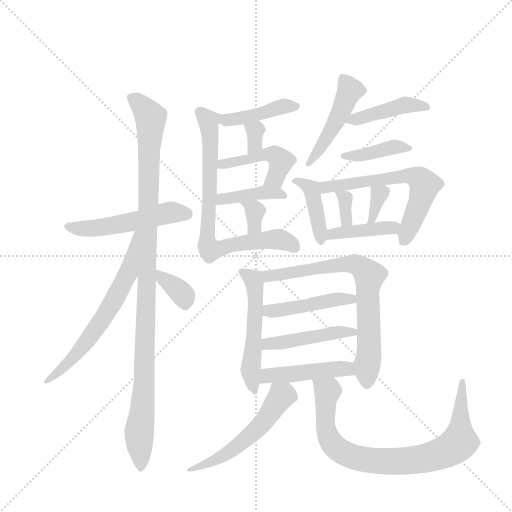
t = 0.00 s
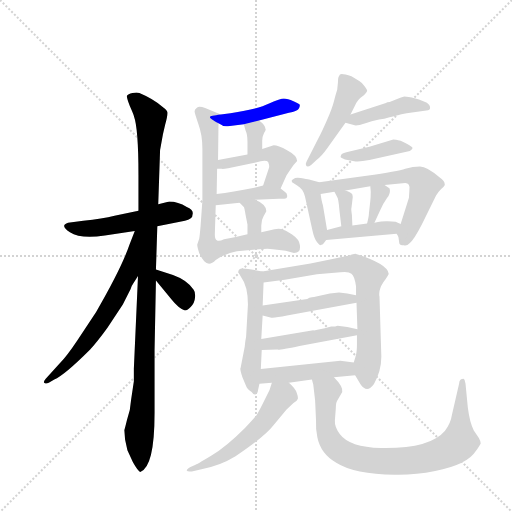
t = 3.32 s
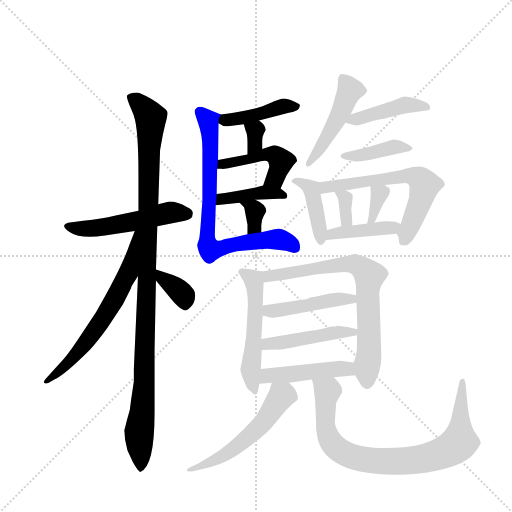
t = 6.64 s
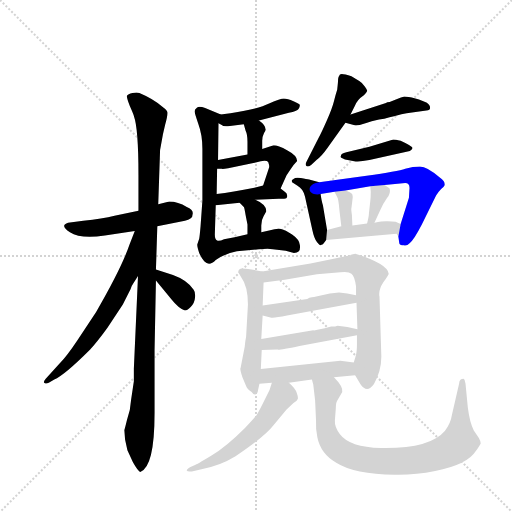
t = 9.95 s
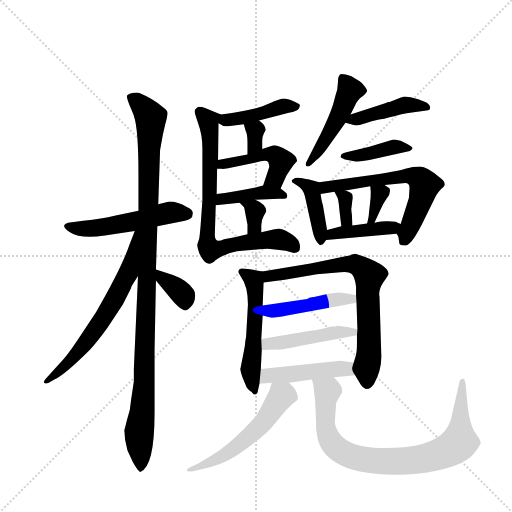
t = 13.27 s
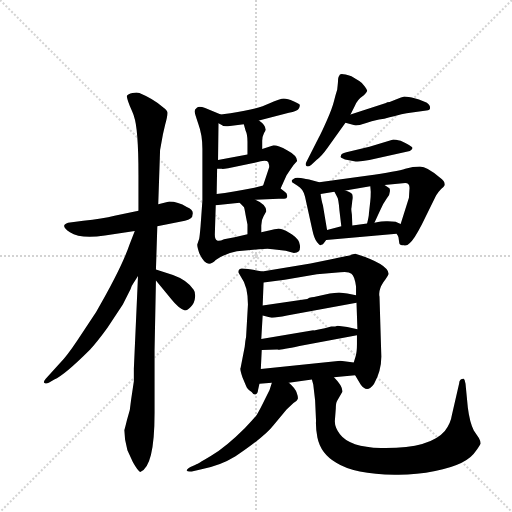
t = 16.59 s

The animated SVG that drew these frames (rendered in a browser with its animation timeline set to each time). Animation: 25 CSS @keyframes rules; one cycle of 16.59 s.

<svg version="1.1" viewBox="0 0 1024 1024" xmlns="http://www.w3.org/2000/svg">
  <g stroke="lightgray" stroke-dasharray="1,1" stroke-width="1" transform="scale(4, 4)">
    <line x1="0" y1="0" x2="256" y2="256"></line>
    <line x1="256" y1="0" x2="0" y2="256"></line>
    <line x1="128" y1="0" x2="128" y2="256"></line>
    <line x1="0" y1="128" x2="256" y2="128"></line>
  </g>
  <g transform="scale(0.92, -0.92) translate(60, -900)">
    <style type="text/css">
      
        @keyframes keyframes0 {
          from {
            stroke: blue;
            stroke-dashoffset: 516;
            stroke-width: 128;
          }
          63% {
            animation-timing-function: step-end;
            stroke: blue;
            stroke-dashoffset: 0;
            stroke-width: 128;
          }
          to {
            stroke: black;
            stroke-width: 1024;
          }
        }
        #make-me-a-hanzi-animation-0 {
          animation: keyframes0 0.669921875s both;
          animation-delay: 0s;
          animation-timing-function: linear;
        }
      
        @keyframes keyframes1 {
          from {
            stroke: blue;
            stroke-dashoffset: 1083;
            stroke-width: 128;
          }
          78% {
            animation-timing-function: step-end;
            stroke: blue;
            stroke-dashoffset: 0;
            stroke-width: 128;
          }
          to {
            stroke: black;
            stroke-width: 1024;
          }
        }
        #make-me-a-hanzi-animation-1 {
          animation: keyframes1 1.13134765625s both;
          animation-delay: 0.669921875s;
          animation-timing-function: linear;
        }
      
        @keyframes keyframes2 {
          from {
            stroke: blue;
            stroke-dashoffset: 642;
            stroke-width: 128;
          }
          68% {
            animation-timing-function: step-end;
            stroke: blue;
            stroke-dashoffset: 0;
            stroke-width: 128;
          }
          to {
            stroke: black;
            stroke-width: 1024;
          }
        }
        #make-me-a-hanzi-animation-2 {
          animation: keyframes2 0.7724609375s both;
          animation-delay: 1.80126953125s;
          animation-timing-function: linear;
        }
      
        @keyframes keyframes3 {
          from {
            stroke: blue;
            stroke-dashoffset: 350;
            stroke-width: 128;
          }
          53% {
            animation-timing-function: step-end;
            stroke: blue;
            stroke-dashoffset: 0;
            stroke-width: 128;
          }
          to {
            stroke: black;
            stroke-width: 1024;
          }
        }
        #make-me-a-hanzi-animation-3 {
          animation: keyframes3 0.5348307291666666s both;
          animation-delay: 2.57373046875s;
          animation-timing-function: linear;
        }
      
        @keyframes keyframes4 {
          from {
            stroke: blue;
            stroke-dashoffset: 425;
            stroke-width: 128;
          }
          58% {
            animation-timing-function: step-end;
            stroke: blue;
            stroke-dashoffset: 0;
            stroke-width: 128;
          }
          to {
            stroke: black;
            stroke-width: 1024;
          }
        }
        #make-me-a-hanzi-animation-4 {
          animation: keyframes4 0.5958658854166666s both;
          animation-delay: 3.1085611979166665s;
          animation-timing-function: linear;
        }
      
        @keyframes keyframes5 {
          from {
            stroke: blue;
            stroke-dashoffset: 323;
            stroke-width: 128;
          }
          51% {
            animation-timing-function: step-end;
            stroke: blue;
            stroke-dashoffset: 0;
            stroke-width: 128;
          }
          to {
            stroke: black;
            stroke-width: 1024;
          }
        }
        #make-me-a-hanzi-animation-5 {
          animation: keyframes5 0.5128580729166666s both;
          animation-delay: 3.704427083333333s;
          animation-timing-function: linear;
        }
      
        @keyframes keyframes6 {
          from {
            stroke: blue;
            stroke-dashoffset: 461;
            stroke-width: 128;
          }
          60% {
            animation-timing-function: step-end;
            stroke: blue;
            stroke-dashoffset: 0;
            stroke-width: 128;
          }
          to {
            stroke: black;
            stroke-width: 1024;
          }
        }
        #make-me-a-hanzi-animation-6 {
          animation: keyframes6 0.6251627604166666s both;
          animation-delay: 4.21728515625s;
          animation-timing-function: linear;
        }
      
        @keyframes keyframes7 {
          from {
            stroke: blue;
            stroke-dashoffset: 405;
            stroke-width: 128;
          }
          57% {
            animation-timing-function: step-end;
            stroke: blue;
            stroke-dashoffset: 0;
            stroke-width: 128;
          }
          to {
            stroke: black;
            stroke-width: 1024;
          }
        }
        #make-me-a-hanzi-animation-7 {
          animation: keyframes7 0.57958984375s both;
          animation-delay: 4.842447916666667s;
          animation-timing-function: linear;
        }
      
        @keyframes keyframes8 {
          from {
            stroke: blue;
            stroke-dashoffset: 333;
            stroke-width: 128;
          }
          52% {
            animation-timing-function: step-end;
            stroke: blue;
            stroke-dashoffset: 0;
            stroke-width: 128;
          }
          to {
            stroke: black;
            stroke-width: 1024;
          }
        }
        #make-me-a-hanzi-animation-8 {
          animation: keyframes8 0.52099609375s both;
          animation-delay: 5.422037760416667s;
          animation-timing-function: linear;
        }
      
        @keyframes keyframes9 {
          from {
            stroke: blue;
            stroke-dashoffset: 756;
            stroke-width: 128;
          }
          71% {
            animation-timing-function: step-end;
            stroke: blue;
            stroke-dashoffset: 0;
            stroke-width: 128;
          }
          to {
            stroke: black;
            stroke-width: 1024;
          }
        }
        #make-me-a-hanzi-animation-9 {
          animation: keyframes9 0.865234375s both;
          animation-delay: 5.943033854166667s;
          animation-timing-function: linear;
        }
      
        @keyframes keyframes10 {
          from {
            stroke: blue;
            stroke-dashoffset: 471;
            stroke-width: 128;
          }
          61% {
            animation-timing-function: step-end;
            stroke: blue;
            stroke-dashoffset: 0;
            stroke-width: 128;
          }
          to {
            stroke: black;
            stroke-width: 1024;
          }
        }
        #make-me-a-hanzi-animation-10 {
          animation: keyframes10 0.63330078125s both;
          animation-delay: 6.808268229166667s;
          animation-timing-function: linear;
        }
      
        @keyframes keyframes11 {
          from {
            stroke: blue;
            stroke-dashoffset: 431;
            stroke-width: 128;
          }
          58% {
            animation-timing-function: step-end;
            stroke: blue;
            stroke-dashoffset: 0;
            stroke-width: 128;
          }
          to {
            stroke: black;
            stroke-width: 1024;
          }
        }
        #make-me-a-hanzi-animation-11 {
          animation: keyframes11 0.6007486979166666s both;
          animation-delay: 7.441569010416667s;
          animation-timing-function: linear;
        }
      
        @keyframes keyframes12 {
          from {
            stroke: blue;
            stroke-dashoffset: 401;
            stroke-width: 128;
          }
          57% {
            animation-timing-function: step-end;
            stroke: blue;
            stroke-dashoffset: 0;
            stroke-width: 128;
          }
          to {
            stroke: black;
            stroke-width: 1024;
          }
        }
        #make-me-a-hanzi-animation-12 {
          animation: keyframes12 0.5763346354166666s both;
          animation-delay: 8.042317708333334s;
          animation-timing-function: linear;
        }
      
        @keyframes keyframes13 {
          from {
            stroke: blue;
            stroke-dashoffset: 415;
            stroke-width: 128;
          }
          57% {
            animation-timing-function: step-end;
            stroke: blue;
            stroke-dashoffset: 0;
            stroke-width: 128;
          }
          to {
            stroke: black;
            stroke-width: 1024;
          }
        }
        #make-me-a-hanzi-animation-13 {
          animation: keyframes13 0.5877278645833334s both;
          animation-delay: 8.61865234375s;
          animation-timing-function: linear;
        }
      
        @keyframes keyframes14 {
          from {
            stroke: blue;
            stroke-dashoffset: 613;
            stroke-width: 128;
          }
          67% {
            animation-timing-function: step-end;
            stroke: blue;
            stroke-dashoffset: 0;
            stroke-width: 128;
          }
          to {
            stroke: black;
            stroke-width: 1024;
          }
        }
        #make-me-a-hanzi-animation-14 {
          animation: keyframes14 0.7488606770833334s both;
          animation-delay: 9.206380208333334s;
          animation-timing-function: linear;
        }
      
        @keyframes keyframes15 {
          from {
            stroke: blue;
            stroke-dashoffset: 333;
            stroke-width: 128;
          }
          52% {
            animation-timing-function: step-end;
            stroke: blue;
            stroke-dashoffset: 0;
            stroke-width: 128;
          }
          to {
            stroke: black;
            stroke-width: 1024;
          }
        }
        #make-me-a-hanzi-animation-15 {
          animation: keyframes15 0.52099609375s both;
          animation-delay: 9.955240885416668s;
          animation-timing-function: linear;
        }
      
        @keyframes keyframes16 {
          from {
            stroke: blue;
            stroke-dashoffset: 338;
            stroke-width: 128;
          }
          52% {
            animation-timing-function: step-end;
            stroke: blue;
            stroke-dashoffset: 0;
            stroke-width: 128;
          }
          to {
            stroke: black;
            stroke-width: 1024;
          }
        }
        #make-me-a-hanzi-animation-16 {
          animation: keyframes16 0.5250651041666666s both;
          animation-delay: 10.476236979166668s;
          animation-timing-function: linear;
        }
      
        @keyframes keyframes17 {
          from {
            stroke: blue;
            stroke-dashoffset: 407;
            stroke-width: 128;
          }
          57% {
            animation-timing-function: step-end;
            stroke: blue;
            stroke-dashoffset: 0;
            stroke-width: 128;
          }
          to {
            stroke: black;
            stroke-width: 1024;
          }
        }
        #make-me-a-hanzi-animation-17 {
          animation: keyframes17 0.5812174479166666s both;
          animation-delay: 11.001302083333334s;
          animation-timing-function: linear;
        }
      
        @keyframes keyframes18 {
          from {
            stroke: blue;
            stroke-dashoffset: 529;
            stroke-width: 128;
          }
          63% {
            animation-timing-function: step-end;
            stroke: blue;
            stroke-dashoffset: 0;
            stroke-width: 128;
          }
          to {
            stroke: black;
            stroke-width: 1024;
          }
        }
        #make-me-a-hanzi-animation-18 {
          animation: keyframes18 0.6805013020833334s both;
          animation-delay: 11.58251953125s;
          animation-timing-function: linear;
        }
      
        @keyframes keyframes19 {
          from {
            stroke: blue;
            stroke-dashoffset: 725;
            stroke-width: 128;
          }
          70% {
            animation-timing-function: step-end;
            stroke: blue;
            stroke-dashoffset: 0;
            stroke-width: 128;
          }
          to {
            stroke: black;
            stroke-width: 1024;
          }
        }
        #make-me-a-hanzi-animation-19 {
          animation: keyframes19 0.8400065104166666s both;
          animation-delay: 12.263020833333334s;
          animation-timing-function: linear;
        }
      
        @keyframes keyframes20 {
          from {
            stroke: blue;
            stroke-dashoffset: 452;
            stroke-width: 128;
          }
          60% {
            animation-timing-function: step-end;
            stroke: blue;
            stroke-dashoffset: 0;
            stroke-width: 128;
          }
          to {
            stroke: black;
            stroke-width: 1024;
          }
        }
        #make-me-a-hanzi-animation-20 {
          animation: keyframes20 0.6178385416666666s both;
          animation-delay: 13.10302734375s;
          animation-timing-function: linear;
        }
      
        @keyframes keyframes21 {
          from {
            stroke: blue;
            stroke-dashoffset: 458;
            stroke-width: 128;
          }
          60% {
            animation-timing-function: step-end;
            stroke: blue;
            stroke-dashoffset: 0;
            stroke-width: 128;
          }
          to {
            stroke: black;
            stroke-width: 1024;
          }
        }
        #make-me-a-hanzi-animation-21 {
          animation: keyframes21 0.6227213541666666s both;
          animation-delay: 13.720865885416666s;
          animation-timing-function: linear;
        }
      
        @keyframes keyframes22 {
          from {
            stroke: blue;
            stroke-dashoffset: 458;
            stroke-width: 128;
          }
          60% {
            animation-timing-function: step-end;
            stroke: blue;
            stroke-dashoffset: 0;
            stroke-width: 128;
          }
          to {
            stroke: black;
            stroke-width: 1024;
          }
        }
        #make-me-a-hanzi-animation-22 {
          animation: keyframes22 0.6227213541666666s both;
          animation-delay: 14.343587239583332s;
          animation-timing-function: linear;
        }
      
        @keyframes keyframes23 {
          from {
            stroke: blue;
            stroke-dashoffset: 546;
            stroke-width: 128;
          }
          64% {
            animation-timing-function: step-end;
            stroke: blue;
            stroke-dashoffset: 0;
            stroke-width: 128;
          }
          to {
            stroke: black;
            stroke-width: 1024;
          }
        }
        #make-me-a-hanzi-animation-23 {
          animation: keyframes23 0.6943359375s both;
          animation-delay: 14.966308593749998s;
          animation-timing-function: linear;
        }
      
        @keyframes keyframes24 {
          from {
            stroke: blue;
            stroke-dashoffset: 832;
            stroke-width: 128;
          }
          73% {
            animation-timing-function: step-end;
            stroke: blue;
            stroke-dashoffset: 0;
            stroke-width: 128;
          }
          to {
            stroke: black;
            stroke-width: 1024;
          }
        }
        #make-me-a-hanzi-animation-24 {
          animation: keyframes24 0.9270833333333334s both;
          animation-delay: 15.660644531249998s;
          animation-timing-function: linear;
        }
      
    </style>
    
      <path d="M 308 462 L 284 456 L 241 442 L 189 431 Q 163 424 121 420 L 88 416 Q 69 410 92 395 Q 115 380 168 388 L 233 398 L 282 408 L 342 420 Q 350 422 354 425 Q 359 428 359 436 Q 360 444 346 450 Q 327 462 308 462 Z" fill="lightgray"></path>
    
      <path d="M 284 456 L 288 574 L 290 585 Q 294 610 299 629 Q 304 647 304 654 Q 305 660 293 668 Q 274 685 243 698 Q 238 700 228 698 Q 218 696 216 692 Q 215 688 222 670 Q 230 652 231 648 Q 241 621 241 519 L 241 442 L 240 300 L 231 99 L 231 71 L 225 31 Q 224 10 216 -13 Q 211 -34 210 -35 L 212 -56 L 217 -79 L 229 -105 Q 241 -126 245 -126 Q 276 -115 276 2 L 276 138 L 279 290 L 279 314 L 282 408 L 284 456 Z" fill="lightgray"></path>
    
      <path d="M 233 398 L 221 367 Q 204 317 149 222 L 108 160 Q 86 127 69 109 L 39 76 Q 34 70 36 68 Q 39 65 46 68 L 58 75 Q 79 83 136 140 Q 153 159 174 188 L 207 238 L 224 272 Q 226 279 231 286 L 240 300 C 315 417 244 426 233 398 Z" fill="lightgray"></path>
    
      <path d="M 279 290 L 313 249 Q 328 230 342 225 Q 348 225 355 233 Q 363 241 364 253 Q 365 265 361 270 Q 347 291 316 302 L 279 314 C 252 323 260 313 279 290 Z" fill="lightgray"></path>
    
      <path d="M 441 654 L 420 651 C 390 647 389 647 415 632 L 422 628 Q 425 624 440 626 L 470 630 L 503 638 L 568 655 Q 586 658 589 663 Q 592 667 592 672 Q 591 674 578 680 Q 565 686 557 686 Q 550 686 525 675 Q 501 663 441 654 Z" fill="lightgray"></path>
    
      <path d="M 510 576 L 510 594 Q 510 603 514 611 Q 519 618 517 620 Q 516 629 503 638 C 479 656 462 659 470 630 L 474 616 Q 478 608 478 592 L 478 564 C 478 534 510 546 510 576 Z" fill="lightgray"></path>
    
      <path d="M 550 490 L 563 519 L 571 531 Q 577 541 586 550 Q 586 562 565 573 Q 544 584 535 584 L 510 576 L 478 564 L 414 552 C 385 546 382 533 412 533 L 422 533 Q 423 532 436 534 L 496 547 Q 518 553 523 548 Q 526 540 525 536 L 512 497 C 503 469 538 463 550 490 Z" fill="lightgray"></path>
    
      <path d="M 495 466 L 546 468 Q 563 467 563 470 Q 565 472 564 476 Q 564 480 559 483 L 550 490 C 534 503 534 503 512 497 L 493 492 Q 445 483 411 478 C 381 474 379 451 409 454 L 461 459 L 495 466 Z" fill="lightgray"></path>
    
      <path d="M 508 395 L 508 410 Q 508 422 513 430 L 519 441 Q 519 456 495 466 C 468 478 440 480 461 459 L 470 450 Q 471 450 474 432 L 478 412 L 478 391 C 478 361 508 365 508 395 Z" fill="lightgray"></path>
    
      <path d="M 420 651 L 386 665 Q 373 670 368 666 Q 363 662 363 658 Q 363 654 371 631 Q 380 607 380 576 L 380 464 L 376 408 Q 374 385 373 381 L 369 369 Q 368 366 373 350 Q 379 337 384 332 Q 395 320 409 335 Q 434 351 455 354 L 503 358 Q 525 360 533 358 L 561 355 L 579 350 Q 586 350 589 353 Q 593 355 592 367 Q 591 379 575 390 Q 560 400 551 402 Q 543 404 525 399 L 508 395 L 478 391 L 450 384 L 427 380 Q 417 375 412 377 Q 407 379 407 390 L 409 454 L 411 478 L 412 533 L 414 552 L 415 632 C 415 653 425 649 420 651 Z" fill="lightgray"></path>
    
      <path d="M 702 651 L 711 669 Q 716 683 731 693 Q 738 700 738 702 Q 739 704 733 712 Q 728 720 721 724 L 704 734 Q 683 741 679 738 Q 676 734 675 728 Q 675 721 673 705 Q 670 696 666 680 Q 662 664 650 637 Q 638 610 633 601 L 606 548 Q 603 542 606 539 Q 609 536 617 542 L 628 552 Q 639 560 651 577 L 691 633 L 702 651 Z" fill="lightgray"></path>
    
      <path d="M 802 684 L 787 678 Q 781 678 779 676 L 702 651 C 673 642 667 640 691 633 L 709 628 Q 712 626 722 628 Q 753 638 764 640 Q 775 641 787 645 Q 800 649 824 654 L 867 660 Q 875 660 875 666 Q 875 672 867 677 Q 860 681 843 686 Q 826 690 819 690 Q 813 689 802 684 Z" fill="lightgray"></path>
    
      <path d="M 743 581 L 693 569 Q 681 566 681 561 Q 679 559 682 557 L 690 553 L 713 549 Q 723 548 743 552 L 831 572 Q 836 574 837 578 Q 837 582 811 594 Q 799 597 795 597 L 743 581 Z" fill="lightgray"></path>
    
      <path d="M 634 504 L 612 510 Q 607 510 594 513 Q 582 515 578 511 Q 574 509 574 507 L 575 504 L 586 497 Q 599 490 603 473 L 619 400 Q 623 381 629 374 Q 636 366 636 367 L 642 369 Q 645 372 649 378 L 651 400 L 642 454 Q 639 462 637 478 C 633 504 635 504 634 504 Z" fill="lightgray"></path>
    
      <path d="M 818 367 Q 824 365 831 372 Q 840 379 857 412 L 888 475 Q 894 484 899 489 Q 905 494 907 498 Q 907 507 896 514 Q 868 538 853 538 Q 838 538 821 533 Q 805 527 737 518 L 634 504 C 604 500 607 473 637 478 L 667 483 L 691 486 L 745 495 L 776 498 L 821 502 Q 832 502 830 487 L 829 470 L 811 413 L 806 386 L 808 372 Q 808 367 818 367 Z" fill="lightgray"></path>
    
      <path d="M 667 483 L 673 472 Q 676 468 678 442 L 682 408 C 686 378 707 380 706 410 L 705 433 Q 703 446 704 448 L 706 464 Q 708 471 706 477 Q 704 482 691 486 C 663 495 660 496 667 483 Z" fill="lightgray"></path>
    
      <path d="M 745 495 L 746 483 Q 746 471 745 463 L 742 436 Q 742 430 738 414 C 731 385 741 389 754 416 L 766 442 Q 773 458 781 469 Q 790 479 787 490 Q 785 492 776 498 C 751 515 743 520 745 495 Z" fill="lightgray"></path>
    
      <path d="M 649 378 L 802 392 L 806 386 C 823 361 838 401 811 413 L 800 418 Q 792 418 783 419 Q 775 420 754 416 L 738 414 L 706 410 L 682 408 L 651 400 C 622 393 619 375 649 378 Z" fill="lightgray"></path>
    
      <path d="M 510 310 L 487 314 Q 464 317 463 316 Q 458 315 458 308 L 464 298 Q 479 278 479 238 L 475 168 Q 473 159 472 146 L 463 100 Q 461 98 467 80 L 475 61 Q 477 55 487 48 Q 492 41 496 43 Q 500 44 501 52 L 504 66 L 507 98 L 509 139 L 508 163 L 511 214 L 511 236 L 513 286 C 514 309 514 309 510 310 Z" fill="lightgray"></path>
    
      <path d="M 615 327 L 510 310 C 480 305 483 282 513 286 L 559 292 L 629 304 L 680 308 Q 698 310 704 305 Q 711 300 714 277 L 714 258 L 715 242 L 717 184 L 716 171 L 716 152 Q 716 134 713 125 L 709 112 C 704 97 704 97 712 84 L 724 64 Q 738 44 753 65 Q 769 94 769 125 L 765 255 Q 762 269 773 286 Q 785 302 785 305 Q 783 326 714 348 Q 711 349 698 344 Q 689 343 668 338 L 615 327 Z" fill="lightgray"></path>
    
      <path d="M 511 214 L 528 210 Q 534 208 564 214 L 715 242 C 744 247 743 252 714 258 L 695 262 L 677 264 L 657 262 L 625 255 Q 624 254 618 254 Q 612 254 608 250 L 511 236 C 481 232 482 221 511 214 Z" fill="lightgray"></path>
    
      <path d="M 509 139 L 543 140 Q 545 138 591 148 L 716 171 C 746 176 746 177 717 184 L 695 189 L 674 192 Q 670 190 660 190 Q 623 180 621 182 L 508 163 C 478 158 479 138 509 139 Z" fill="lightgray"></path>
    
      <path d="M 504 66 L 531 68 L 568 68 L 618 75 L 666 80 L 712 84 C 742 87 739 108 709 112 L 680 116 L 507 98 C 477 95 474 64 504 66 Z" fill="lightgray"></path>
    
      <path d="M 531 68 L 526 52 L 520 40 Q 503 5 498 -2 Q 493 -9 472 -31 Q 432 -71 399 -91 Q 366 -111 364 -111 L 354 -115 Q 345 -120 346 -123 Q 347 -126 357 -125 L 378 -120 Q 418 -113 452 -92 Q 517 -48 535 -24 L 563 10 L 578 24 Q 586 28 587 32 Q 589 35 585 46 Q 582 56 568 68 C 546 89 539 95 531 68 Z" fill="lightgray"></path>
    
      <path d="M 618 75 L 621 64 L 625 30 L 627 -14 Q 626 -31 630 -51 Q 637 -86 671 -106 Q 710 -131 798 -132 Q 841 -133 886 -124 Q 956 -110 974 -81 Q 983 -69 985 -64 Q 985 -59 981 -52 L 970 -36 Q 961 -18 957 14 L 952 66 L 950 74 Q 948 78 945 76 Q 939 76 938 66 L 922 -4 Q 920 -20 907 -37 Q 874 -76 768 -74 Q 700 -72 679 -44 Q 667 -28 668 -14 L 670 12 Q 670 24 673 29 L 684 48 Q 686 60 666 80 C 647 103 612 104 618 75 Z" fill="lightgray"></path>
    
    
      <clipPath id="make-me-a-hanzi-clip-0">
        <path d="M 308 462 L 284 456 L 241 442 L 189 431 Q 163 424 121 420 L 88 416 Q 69 410 92 395 Q 115 380 168 388 L 233 398 L 282 408 L 342 420 Q 350 422 354 425 Q 359 428 359 436 Q 360 444 346 450 Q 327 462 308 462 Z"></path>
      </clipPath>
      <path clip-path="url(#make-me-a-hanzi-clip-0)" d="M 90 405 L 156 404 L 308 438 L 346 435" fill="none" id="make-me-a-hanzi-animation-0" stroke-dasharray="388 776" stroke-linecap="round"></path>
    
      <clipPath id="make-me-a-hanzi-clip-1">
        <path d="M 284 456 L 288 574 L 290 585 Q 294 610 299 629 Q 304 647 304 654 Q 305 660 293 668 Q 274 685 243 698 Q 238 700 228 698 Q 218 696 216 692 Q 215 688 222 670 Q 230 652 231 648 Q 241 621 241 519 L 241 442 L 240 300 L 231 99 L 231 71 L 225 31 Q 224 10 216 -13 Q 211 -34 210 -35 L 212 -56 L 217 -79 L 229 -105 Q 241 -126 245 -126 Q 276 -115 276 2 L 276 138 L 279 290 L 279 314 L 282 408 L 284 456 Z"></path>
      </clipPath>
      <path clip-path="url(#make-me-a-hanzi-clip-1)" d="M 225 689 L 242 677 L 268 644 L 254 70 L 243 -39 L 246 -119" fill="none" id="make-me-a-hanzi-animation-1" stroke-dasharray="955 1910" stroke-linecap="round"></path>
    
      <clipPath id="make-me-a-hanzi-clip-2">
        <path d="M 233 398 L 221 367 Q 204 317 149 222 L 108 160 Q 86 127 69 109 L 39 76 Q 34 70 36 68 Q 39 65 46 68 L 58 75 Q 79 83 136 140 Q 153 159 174 188 L 207 238 L 224 272 Q 226 279 231 286 L 240 300 C 315 417 244 426 233 398 Z"></path>
      </clipPath>
      <path clip-path="url(#make-me-a-hanzi-clip-2)" d="M 238 392 L 219 308 L 186 243 L 105 127 L 41 71" fill="none" id="make-me-a-hanzi-animation-2" stroke-dasharray="514 1028" stroke-linecap="round"></path>
    
      <clipPath id="make-me-a-hanzi-clip-3">
        <path d="M 279 290 L 313 249 Q 328 230 342 225 Q 348 225 355 233 Q 363 241 364 253 Q 365 265 361 270 Q 347 291 316 302 L 279 314 C 252 323 260 313 279 290 Z"></path>
      </clipPath>
      <path clip-path="url(#make-me-a-hanzi-clip-3)" d="M 284 308 L 332 266 L 343 238" fill="none" id="make-me-a-hanzi-animation-3" stroke-dasharray="222 444" stroke-linecap="round"></path>
    
      <clipPath id="make-me-a-hanzi-clip-4">
        <path d="M 441 654 L 420 651 C 390 647 389 647 415 632 L 422 628 Q 425 624 440 626 L 470 630 L 503 638 L 568 655 Q 586 658 589 663 Q 592 667 592 672 Q 591 674 578 680 Q 565 686 557 686 Q 550 686 525 675 Q 501 663 441 654 Z"></path>
      </clipPath>
      <path clip-path="url(#make-me-a-hanzi-clip-4)" d="M 422 635 L 550 668 L 587 669" fill="none" id="make-me-a-hanzi-animation-4" stroke-dasharray="297 594" stroke-linecap="round"></path>
    
      <clipPath id="make-me-a-hanzi-clip-5">
        <path d="M 510 576 L 510 594 Q 510 603 514 611 Q 519 618 517 620 Q 516 629 503 638 C 479 656 462 659 470 630 L 474 616 Q 478 608 478 592 L 478 564 C 478 534 510 546 510 576 Z"></path>
      </clipPath>
      <path clip-path="url(#make-me-a-hanzi-clip-5)" d="M 477 624 L 495 613 L 494 590 L 481 571" fill="none" id="make-me-a-hanzi-animation-5" stroke-dasharray="195 390" stroke-linecap="round"></path>
    
      <clipPath id="make-me-a-hanzi-clip-6">
        <path d="M 550 490 L 563 519 L 571 531 Q 577 541 586 550 Q 586 562 565 573 Q 544 584 535 584 L 510 576 L 478 564 L 414 552 C 385 546 382 533 412 533 L 422 533 Q 423 532 436 534 L 496 547 Q 518 553 523 548 Q 526 540 525 536 L 512 497 C 503 469 538 463 550 490 Z"></path>
      </clipPath>
      <path clip-path="url(#make-me-a-hanzi-clip-6)" d="M 417 537 L 424 544 L 509 563 L 537 563 L 551 550 L 548 537 L 538 513 L 519 502" fill="none" id="make-me-a-hanzi-animation-6" stroke-dasharray="333 666" stroke-linecap="round"></path>
    
      <clipPath id="make-me-a-hanzi-clip-7">
        <path d="M 495 466 L 546 468 Q 563 467 563 470 Q 565 472 564 476 Q 564 480 559 483 L 550 490 C 534 503 534 503 512 497 L 493 492 Q 445 483 411 478 C 381 474 379 451 409 454 L 461 459 L 495 466 Z"></path>
      </clipPath>
      <path clip-path="url(#make-me-a-hanzi-clip-7)" d="M 415 460 L 422 468 L 511 482 L 559 474" fill="none" id="make-me-a-hanzi-animation-7" stroke-dasharray="277 554" stroke-linecap="round"></path>
    
      <clipPath id="make-me-a-hanzi-clip-8">
        <path d="M 508 395 L 508 410 Q 508 422 513 430 L 519 441 Q 519 456 495 466 C 468 478 440 480 461 459 L 470 450 Q 471 450 474 432 L 478 412 L 478 391 C 478 361 508 365 508 395 Z"></path>
      </clipPath>
      <path clip-path="url(#make-me-a-hanzi-clip-8)" d="M 467 456 L 494 442 L 485 396" fill="none" id="make-me-a-hanzi-animation-8" stroke-dasharray="205 410" stroke-linecap="round"></path>
    
      <clipPath id="make-me-a-hanzi-clip-9">
        <path d="M 420 651 L 386 665 Q 373 670 368 666 Q 363 662 363 658 Q 363 654 371 631 Q 380 607 380 576 L 380 464 L 376 408 Q 374 385 373 381 L 369 369 Q 368 366 373 350 Q 379 337 384 332 Q 395 320 409 335 Q 434 351 455 354 L 503 358 Q 525 360 533 358 L 561 355 L 579 350 Q 586 350 589 353 Q 593 355 592 367 Q 591 379 575 390 Q 560 400 551 402 Q 543 404 525 399 L 508 395 L 478 391 L 450 384 L 427 380 Q 417 375 412 377 Q 407 379 407 390 L 409 454 L 411 478 L 412 533 L 414 552 L 415 632 C 415 653 425 649 420 651 Z"></path>
      </clipPath>
      <path clip-path="url(#make-me-a-hanzi-clip-9)" d="M 374 657 L 393 638 L 397 599 L 393 362 L 405 356 L 461 371 L 537 380 L 558 377 L 581 362" fill="none" id="make-me-a-hanzi-animation-9" stroke-dasharray="628 1256" stroke-linecap="round"></path>
    
      <clipPath id="make-me-a-hanzi-clip-10">
        <path d="M 702 651 L 711 669 Q 716 683 731 693 Q 738 700 738 702 Q 739 704 733 712 Q 728 720 721 724 L 704 734 Q 683 741 679 738 Q 676 734 675 728 Q 675 721 673 705 Q 670 696 666 680 Q 662 664 650 637 Q 638 610 633 601 L 606 548 Q 603 542 606 539 Q 609 536 617 542 L 628 552 Q 639 560 651 577 L 691 633 L 702 651 Z"></path>
      </clipPath>
      <path clip-path="url(#make-me-a-hanzi-clip-10)" d="M 684 730 L 701 704 L 665 626 L 611 544" fill="none" id="make-me-a-hanzi-animation-10" stroke-dasharray="343 686" stroke-linecap="round"></path>
    
      <clipPath id="make-me-a-hanzi-clip-11">
        <path d="M 802 684 L 787 678 Q 781 678 779 676 L 702 651 C 673 642 667 640 691 633 L 709 628 Q 712 626 722 628 Q 753 638 764 640 Q 775 641 787 645 Q 800 649 824 654 L 867 660 Q 875 660 875 666 Q 875 672 867 677 Q 860 681 843 686 Q 826 690 819 690 Q 813 689 802 684 Z"></path>
      </clipPath>
      <path clip-path="url(#make-me-a-hanzi-clip-11)" d="M 697 636 L 820 672 L 867 669" fill="none" id="make-me-a-hanzi-animation-11" stroke-dasharray="303 606" stroke-linecap="round"></path>
    
      <clipPath id="make-me-a-hanzi-clip-12">
        <path d="M 743 581 L 693 569 Q 681 566 681 561 Q 679 559 682 557 L 690 553 L 713 549 Q 723 548 743 552 L 831 572 Q 836 574 837 578 Q 837 582 811 594 Q 799 597 795 597 L 743 581 Z"></path>
      </clipPath>
      <path clip-path="url(#make-me-a-hanzi-clip-12)" d="M 689 561 L 732 563 L 796 581 L 831 578" fill="none" id="make-me-a-hanzi-animation-12" stroke-dasharray="273 546" stroke-linecap="round"></path>
    
      <clipPath id="make-me-a-hanzi-clip-13">
        <path d="M 634 504 L 612 510 Q 607 510 594 513 Q 582 515 578 511 Q 574 509 574 507 L 575 504 L 586 497 Q 599 490 603 473 L 619 400 Q 623 381 629 374 Q 636 366 636 367 L 642 369 Q 645 372 649 378 L 651 400 L 642 454 Q 639 462 637 478 C 633 504 635 504 634 504 Z"></path>
      </clipPath>
      <path clip-path="url(#make-me-a-hanzi-clip-13)" d="M 578 507 L 607 497 L 619 483 L 637 375" fill="none" id="make-me-a-hanzi-animation-13" stroke-dasharray="287 574" stroke-linecap="round"></path>
    
      <clipPath id="make-me-a-hanzi-clip-14">
        <path d="M 818 367 Q 824 365 831 372 Q 840 379 857 412 L 888 475 Q 894 484 899 489 Q 905 494 907 498 Q 907 507 896 514 Q 868 538 853 538 Q 838 538 821 533 Q 805 527 737 518 L 634 504 C 604 500 607 473 637 478 L 667 483 L 691 486 L 745 495 L 776 498 L 821 502 Q 832 502 830 487 L 829 470 L 811 413 L 806 386 L 808 372 Q 808 367 818 367 Z"></path>
      </clipPath>
      <path clip-path="url(#make-me-a-hanzi-clip-14)" d="M 643 485 L 648 493 L 716 504 L 822 518 L 849 513 L 862 496 L 856 467 L 819 381" fill="none" id="make-me-a-hanzi-animation-14" stroke-dasharray="485 970" stroke-linecap="round"></path>
    
      <clipPath id="make-me-a-hanzi-clip-15">
        <path d="M 667 483 L 673 472 Q 676 468 678 442 L 682 408 C 686 378 707 380 706 410 L 705 433 Q 703 446 704 448 L 706 464 Q 708 471 706 477 Q 704 482 691 486 C 663 495 660 496 667 483 Z"></path>
      </clipPath>
      <path clip-path="url(#make-me-a-hanzi-clip-15)" d="M 674 479 L 691 469 L 693 421 L 700 415" fill="none" id="make-me-a-hanzi-animation-15" stroke-dasharray="205 410" stroke-linecap="round"></path>
    
      <clipPath id="make-me-a-hanzi-clip-16">
        <path d="M 745 495 L 746 483 Q 746 471 745 463 L 742 436 Q 742 430 738 414 C 731 385 741 389 754 416 L 766 442 Q 773 458 781 469 Q 790 479 787 490 Q 785 492 776 498 C 751 515 743 520 745 495 Z"></path>
      </clipPath>
      <path clip-path="url(#make-me-a-hanzi-clip-16)" d="M 753 490 L 764 477 L 749 423 L 741 420" fill="none" id="make-me-a-hanzi-animation-16" stroke-dasharray="210 420" stroke-linecap="round"></path>
    
      <clipPath id="make-me-a-hanzi-clip-17">
        <path d="M 649 378 L 802 392 L 806 386 C 823 361 838 401 811 413 L 800 418 Q 792 418 783 419 Q 775 420 754 416 L 738 414 L 706 410 L 682 408 L 651 400 C 622 393 619 375 649 378 Z"></path>
      </clipPath>
      <path clip-path="url(#make-me-a-hanzi-clip-17)" d="M 656 383 L 662 391 L 802 408" fill="none" id="make-me-a-hanzi-animation-17" stroke-dasharray="279 558" stroke-linecap="round"></path>
    
      <clipPath id="make-me-a-hanzi-clip-18">
        <path d="M 510 310 L 487 314 Q 464 317 463 316 Q 458 315 458 308 L 464 298 Q 479 278 479 238 L 475 168 Q 473 159 472 146 L 463 100 Q 461 98 467 80 L 475 61 Q 477 55 487 48 Q 492 41 496 43 Q 500 44 501 52 L 504 66 L 507 98 L 509 139 L 508 163 L 511 214 L 511 236 L 513 286 C 514 309 514 309 510 310 Z"></path>
      </clipPath>
      <path clip-path="url(#make-me-a-hanzi-clip-18)" d="M 466 308 L 491 292 L 494 281 L 495 209 L 485 93 L 494 50" fill="none" id="make-me-a-hanzi-animation-18" stroke-dasharray="401 802" stroke-linecap="round"></path>
    
      <clipPath id="make-me-a-hanzi-clip-19">
        <path d="M 615 327 L 510 310 C 480 305 483 282 513 286 L 559 292 L 629 304 L 680 308 Q 698 310 704 305 Q 711 300 714 277 L 714 258 L 715 242 L 717 184 L 716 171 L 716 152 Q 716 134 713 125 L 709 112 C 704 97 704 97 712 84 L 724 64 Q 738 44 753 65 Q 769 94 769 125 L 765 255 Q 762 269 773 286 Q 785 302 785 305 Q 783 326 714 348 Q 711 349 698 344 Q 689 343 668 338 L 615 327 Z"></path>
      </clipPath>
      <path clip-path="url(#make-me-a-hanzi-clip-19)" d="M 520 293 L 524 300 L 680 325 L 713 326 L 733 312 L 743 301 L 738 70" fill="none" id="make-me-a-hanzi-animation-19" stroke-dasharray="597 1194" stroke-linecap="round"></path>
    
      <clipPath id="make-me-a-hanzi-clip-20">
        <path d="M 511 214 L 528 210 Q 534 208 564 214 L 715 242 C 744 247 743 252 714 258 L 695 262 L 677 264 L 657 262 L 625 255 Q 624 254 618 254 Q 612 254 608 250 L 511 236 C 481 232 482 221 511 214 Z"></path>
      </clipPath>
      <path clip-path="url(#make-me-a-hanzi-clip-20)" d="M 517 220 L 673 249 L 704 249 L 708 254" fill="none" id="make-me-a-hanzi-animation-20" stroke-dasharray="324 648" stroke-linecap="round"></path>
    
      <clipPath id="make-me-a-hanzi-clip-21">
        <path d="M 509 139 L 543 140 Q 545 138 591 148 L 716 171 C 746 176 746 177 717 184 L 695 189 L 674 192 Q 670 190 660 190 Q 623 180 621 182 L 508 163 C 478 158 479 138 509 139 Z"></path>
      </clipPath>
      <path clip-path="url(#make-me-a-hanzi-clip-21)" d="M 514 145 L 521 152 L 628 167 L 653 176 L 710 178" fill="none" id="make-me-a-hanzi-animation-21" stroke-dasharray="330 660" stroke-linecap="round"></path>
    
      <clipPath id="make-me-a-hanzi-clip-22">
        <path d="M 504 66 L 531 68 L 568 68 L 618 75 L 666 80 L 712 84 C 742 87 739 108 709 112 L 680 116 L 507 98 C 477 95 474 64 504 66 Z"></path>
      </clipPath>
      <path clip-path="url(#make-me-a-hanzi-clip-22)" d="M 510 71 L 518 81 L 532 85 L 642 96 L 685 99 L 704 90" fill="none" id="make-me-a-hanzi-animation-22" stroke-dasharray="330 660" stroke-linecap="round"></path>
    
      <clipPath id="make-me-a-hanzi-clip-23">
        <path d="M 531 68 L 526 52 L 520 40 Q 503 5 498 -2 Q 493 -9 472 -31 Q 432 -71 399 -91 Q 366 -111 364 -111 L 354 -115 Q 345 -120 346 -123 Q 347 -126 357 -125 L 378 -120 Q 418 -113 452 -92 Q 517 -48 535 -24 L 563 10 L 578 24 Q 586 28 587 32 Q 589 35 585 46 Q 582 56 568 68 C 546 89 539 95 531 68 Z"></path>
      </clipPath>
      <path clip-path="url(#make-me-a-hanzi-clip-23)" d="M 537 62 L 552 39 L 502 -29 L 424 -91 L 384 -112 L 352 -121" fill="none" id="make-me-a-hanzi-animation-23" stroke-dasharray="418 836" stroke-linecap="round"></path>
    
      <clipPath id="make-me-a-hanzi-clip-24">
        <path d="M 618 75 L 621 64 L 625 30 L 627 -14 Q 626 -31 630 -51 Q 637 -86 671 -106 Q 710 -131 798 -132 Q 841 -133 886 -124 Q 956 -110 974 -81 Q 983 -69 985 -64 Q 985 -59 981 -52 L 970 -36 Q 961 -18 957 14 L 952 66 L 950 74 Q 948 78 945 76 Q 939 76 938 66 L 922 -4 Q 920 -20 907 -37 Q 874 -76 768 -74 Q 700 -72 679 -44 Q 667 -28 668 -14 L 670 12 Q 670 24 673 29 L 684 48 Q 686 60 666 80 C 647 103 612 104 618 75 Z"></path>
      </clipPath>
      <path clip-path="url(#make-me-a-hanzi-clip-24)" d="M 624 71 L 651 50 L 648 -30 L 659 -60 L 671 -74 L 728 -98 L 789 -104 L 888 -90 L 937 -63 L 945 69" fill="none" id="make-me-a-hanzi-animation-24" stroke-dasharray="704 1408" stroke-linecap="round"></path>
    
  </g>
</svg>
